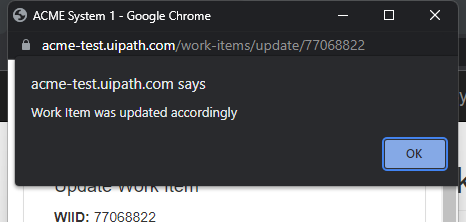
Task: Reads queue elements (Work Item ID's extracted from ACME System 1). Reads monthly reports, merges to yearly report, uploads it and updates work item.
Workflow: System1_UpdateWorkItem

Step 1: Attach Window 'chrome.exe ACME' on the element in window 'ACME System 1 - Google Chrome' (chrome.exe)

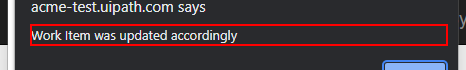
Step 2: find the text 'Work Item was updated accordingly'

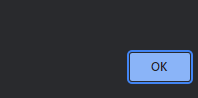
Step 3 [then]: click on the push button in window 'ACME System 1 - Google Chrome' (chrome.exe)

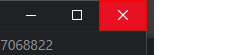
Step 4: click on the push button 'Close'
